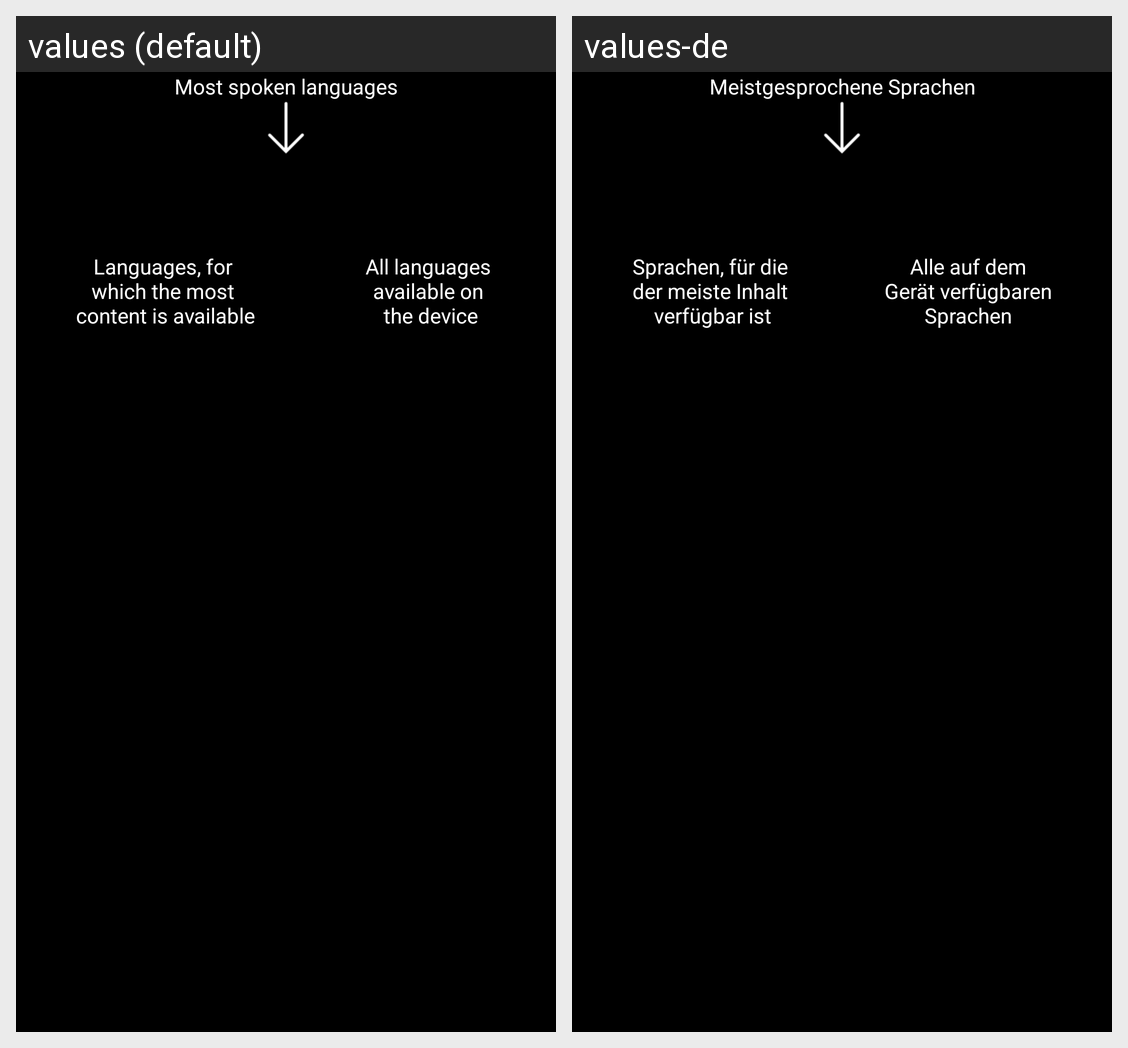

For this localized Android screen grid, give each drawn string resource with its value in every locale shown.
Android screen res/layout/settings_language_help.xml rendered under 2 locales, left to right: values (default), values-de. Device: Nexus 5 (rendered at 1080×1920; each locale shown at half size, 540×960, under a caption strip naming it); theme AppTheme.
Strings drawn on this screen, with the default value and each locale's value (text and hints the layout hard-codes, and strings that could not be matched under every locale, appear in the picture but are not listed):

LanguagesMostSpoken
  values: Most spoken languages
  values-de: Meistgesprochene Sprachen

LanguagesMostContent
  values: Languages, for 
      which the most 
      content is available
  values-de: Sprachen, für die 
      der meiste Inhalt 
      verfügbar ist

LanguagesAll
  values: All languages 
      available on 
      the device
  values-de: Alle auf dem
      Gerät verfügbaren
      Sprachen
